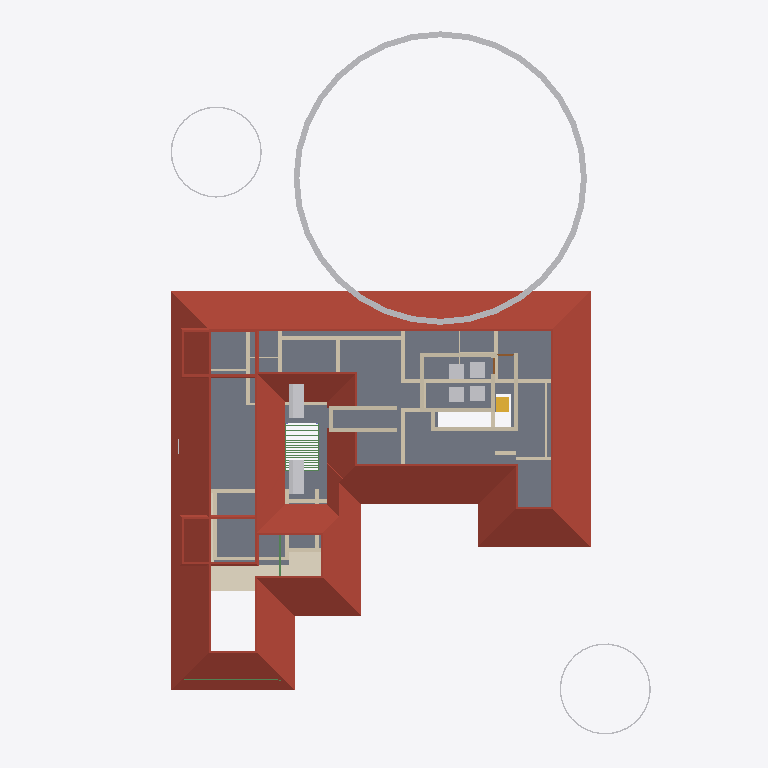
Plan cut of the same IFC building model at storey 'FF' (level 3.45 m, cut at 4.85 m), seen from above with north up, elements coloured by IFC class: 36 walls (beige), 15 beams (green), 9 other elements (light grey), 3 roofs (red-brown), 2 doors (brown), 1 slab (grey), 1 covering (cream), 1 stair flight (yellow). Cut surfaces are drawn darker.
Extent 31.5 m × 42.0 m × 17.5 m (x, y, z). Storeys (5): 00 at 0.00 m; GF at 0.45 m; GF Lintel at 2.10 m; FF at 3.45 m; FFtop at 5.70 m. Elements (470): 115 IfcBeam, 76 IfcWall, 60 IfcColumn, 43 IfcGeographicElement, 39 IfcFurniture, 28 IfcWindow, 25 IfcDoor, 17 IfcFurnishingElement, 16 IfcSanitaryTerminal, 10 IfcSolarDevice, 9 IfcSlab, 7 IfcUnitaryEquipment.

HEADER;
FILE_DESCRIPTION(('ViewDefinition[DesignTransferView]'),'2;1');
FILE_NAME('Sreekesh.ifc','2025-01-05T15:48:49+05:30',(),(),'IfcOpenShell 0.8.0','Bonsai 0.8.0','Nobody');
FILE_SCHEMA(('IFC4X3'));
ENDSEC;
DATA;
#1=IFCPROJECT('0aPvmvJuf5owphcfiKWAsN',$,'My Project',$,$,$,$,(#14,#26),#9);
#30=IFCSITE('3jTVXq97zE2OZTfzZH9iYT',$,'My Site',$,$,#53,$,$,$,$,$,$,$,$);
#65094=IFCSITE('2fYgYmrKX9qBU4UTrnxcjg',$,'Site',$,$,#83311,#65100,$,$,$,$,$,$,$);
#36=IFCBUILDING('3Bt1MypEf4fuqFfshm9kTs',$,'My Building',$,$,#59,$,$,$,$,$,$);
#42=IFCBUILDINGSTOREY('3Yt8GBe1vE1Byt_$JKaQnQ',$,'GF',$,$,#7313,$,$,$,$);
#8023=IFCBUILDINGSTOREY('3LNq90aff4Xhn4xfthWyFx',$,'00',$,$,#8039,$,$,$,$);
#71986=IFCBUILDINGSTOREY('1ZF$IMkzjA5efl8XVVA8ry',$,'FFtop',$,$,#72046,$,$,$,$);
#72129=IFCBUILDINGSTOREY('1Nt2vvvNTB5u0X$NIke4ti',$,'GF Lintel',$,$,#72420,$,$,$,$);
#83382=IFCBUILDINGSTOREY('2do7yjy$r1eOSN7_GxsK9f',$,'FF',$,$,#83409,$,$,$,$);
#7282=IFCROOF('1xR$Iy8cz6PBZpMjmzsIta',$,'Roof',$,$,#119600,#7300,$,.HIP_ROOF.);
#5763=IFCSLAB('2k1_QIQ_vEheGYBKPFgtqG',$,'Slab',$,$,#82811,#5774,$,$);
#112248=IFCGEOGRAPHICELEMENT('0WfrdrVAvDIB5ugs5LGxDb',$,'GeographicElement',$,$,#119595,#112280,$,$);
#113700=IFCCOVERING('1iRj5Up0bFkfFW5uB4CB9k',$,'Covering',$,$,#119590,#113714,$,$);
#106355=IFCROOF('1x5BLUnZDBI8SQ2SI7CwMk',$,'Roof',$,$,#106383,#106371,$,.HIP_ROOF.);
#106274=IFCROOF('366qlUB3DEJAjl8Pu_K9qr',$,'Roof',$,$,#106322,#106306,$,.HIP_ROOF.);
#106895=IFCSOLARDEVICE('3hGn0pNNz3NwRu5qnQ1KkQ',$,'SolarDevice',$,$,#120349,#106912,$,$);
#106913=IFCSOLARDEVICE('3N6FBuwFX6eRZQfWUTehiA',$,'SolarDevice',$,$,#120354,#106930,$,$);
#18348=IFCWALL('1c7n2BYDr8yh53xvaRXxqS',$,'Wall',$,$,#19372,#18359,$,$);
#18525=IFCWALL('2nl9frQ2v9fwHEG6jroVG1',$,'Wall',$,$,#65610,#18536,$,$);
#113501=IFCGEOGRAPHICELEMENT('2MHJs7jCrFk9kCcfK60oLy',$,'GeographicElement',$,$,#113732,#113514,$,$);
#112288=IFCGEOGRAPHICELEMENT('2nW5qC4qfBtPjiCGgPpY4M',$,'GeographicElement',$,$,#117613,#116318,$,$);
#70587=IFCWALL('2XDbrjG5j5PvXvf_KucmLv',$,'Wall',$,$,#83326,#70598,$,$);
#57184=IFCWALL('0c73UdQCTAPRd9XQFZ89AW',$,'Wall',$,$,#83351,#57195,$,$);
#57109=IFCWALL('1ETxKrb4TF896AFEpR9_yj',$,'Wall',$,$,#83336,#57120,$,$);
#102201=IFCWALL('1d8KAB1ef84Bs8SUdT2bKV',$,'Wall',$,$,#102323,#102212,$,$);
#102232=IFCWALL('3BbLnMq0r7ivvaULYjF4Vv',$,'Wall',$,$,#102305,#102243,$,$);
#57084=IFCWALL('0u2i_ZSPv3RPRlNYm3NV1G',$,'Wall',$,$,#83321,#57090,$,$);
#2959=IFCWALL('3OEI3BHmD4XPtrMwXvI884',$,'Wall',$,$,#22909,#2970,$,$);
#4072=IFCWALL('0Y3rN168r7Jxb0OqetfU7X',$,'Wall',$,$,#69296,#4083,$,$);
#120178=IFCFURNITURE('3B72thXyv9O9ulb3GsUrVj',$,'Furniture',$,$,#120294,#120191,$,$);
#83410=IFCFURNITURE('0T5vwAhWTCDPBh2zImAynU',$,'Furniture',$,$,#120177,#83442,$,$);
#83455=IFCFURNITURE('1mlyFenrv09BWq3My2l6Hk',$,'Furniture',$,$,#120203,#83468,$,$);
#120204=IFCFURNITURE('2iHjZ0p959Fu5tuupImsd5',$,'Furniture',$,$,#120299,#120217,$,$);
#57305=IFCWALL('0Z0bd3Oh11nhq2BD9eKr3z',$,'Wall',$,$,#83316,#57316,$,$);
#18672=IFCWALL('0s5YaOi8jF58ocUKtzFB68',$,'Wall',$,$,#28064,#18683,$,$);
#18194=IFCWALL('1AbV9w0nLBfPekv$ii5eki',$,'Wall',$,$,#28370,#18205,$,$);
#4130=IFCWALL('1AvIXg7ED1P9NhJbZDV_E1',$,'Wall',$,$,#69324,#4141,$,$);
#45624=IFCSTAIRFLIGHT('0kXRKmQxrChvM7pa6VirAk',$,'StairFlight',$,$,#74715,#45656,$,$,$,$,$,$);
#4009=IFCWALL('2lHSG51rHEfeNsY_Rnf304',$,'Wall',$,$,#66732,#4020,$,$);
#18042=IFCWALL('3bhXUDB39FaPZW_NASdZlT',$,'Wall',$,$,#18329,#18053,$,$);
#18588=IFCWALL('0dH3P3qYrCC8jvNsEw9m9T',$,'Wall',$,$,#35030,#18599,$,$);
#79541=IFCWALL('1mS3qqScf5JOBa3mEtEZMB',$,'Wall',$,$,#83346,#79552,$,$);
#16824=IFCWALL('22rcD3X5r7MgpdxSZ8ZAiA',$,'Wall',$,$,#16885,#16835,$,$);
#23875=IFCWALL('0DClOP6mT1CvFzGeMn9ZJc',$,'Wall',$,$,#46962,#23886,$,$);
#4193=IFCWALL('1S26G2gIX1gA7ikyBlvCVo',$,'Wall',$,$,#69277,#4204,$,$);
#24001=IFCWALL('3hphgpD2b28xqT53FPskSj',$,'Wall',$,$,#46914,#24012,$,$);
#4251=IFCWALL('0Bt3ZVIAf4Xxxu9dLd3uEo',$,'Wall',$,$,#27744,#4262,$,$);
#18431=IFCWALL('0_Fa$t1jbFZejYJKQtXQPU',$,'Wall',$,$,#18511,#18442,$,$);
#23938=IFCWALL('0ZZEq2syzEPfO9qD2AQWDv',$,'Wall',$,$,#24127,#23949,$,$);
#113659=IFCBEAM('02KTIoayP60RFt32w1Om3r',$,'Beam',$,$,#119304,#113670,$,$);
#24146=IFCWALL('1IqnFxFrT6ouqKqDq21plZ',$,'Wall',$,$,#46678,#24157,$,$);
#113610=IFCBEAM('06gTYx0uX4LRt6exJFxrU9',$,'Beam',$,$,#119575,#113621,$,$);
#18392=IFCWALL('2Hkjxieqv1Fue5ySQ6NeWL',$,'Wall',$,$,#18393,#18403,$,$);
#18646=IFCWALL('20GHUXbGDFDBHE5XphavUy',$,'Wall',$,$,#93006,#18657,$,$);
#106931=IFCWALL('3FavAtlwfE4e0lW5aUJqLs',$,'Wall',$,$,#107010,#106942,$,$);
#4589=IFCWALL('3bxDDefdT5ye1dowu7JjI8',$,'Wall',$,$,#63723,#4600,$,$);
#70530=IFCWALL('0VbuqKVar6WPg4OKD3v6G1',$,'Wall',$,$,#83331,#70541,$,$);
#3520=IFCWALL('1kfIyPN_b4JPSDED46DDvv',$,'Wall',$,$,#67320,#3526,$,$);
#16913=IFCWALL('3FSYpd1tn9SgCqZ8sPMfkT',$,'Wall',$,$,#27910,#16924,$,$);
#76566=IFCWALL('3XvdzCOq1DRgoCqJHOiUDH',$,'Wall',$,$,#76747,#76577,$,$);
#62691=IFCBEAM('2HYqb8m_D6hOo_AqtMucHB',$,'Beam',$,$,#83201,#62702,$,$);
#62774=IFCBEAM('0nfKw8hKXB98TwHocEEooZ',$,'Beam',$,$,#83211,#62785,$,$);
#16773=IFCWALL('0vAvAPPZn94g1F0qqRTqPu',$,'Wall',$,$,#27928,#16784,$,$);
#24729=IFCWALL('15QyFwFBn9rgpI0zLt9Ihd',$,'Wall',$,$,#24772,#24740,$,$);
#63007=IFCBEAM('04pINpR4HE6v99XdDhqTjT',$,'Beam',$,$,#83236,#63022,$,$);
#63034=IFCBEAM('3sr0oXzCX5w9lbpIxP_YpO',$,'Beam',$,$,#83241,#63049,$,$);
#63061=IFCBEAM('0xRhGg2Jf77x1BXvoe1Hei',$,'Beam',$,$,#83246,#63076,$,$);
#63088=IFCBEAM('3S83oKq3jBPPbdYTdcKMS_',$,'Beam',$,$,#83251,#63103,$,$);
#63115=IFCBEAM('0s2d5C$$bBoeKK89p6Bh8Y',$,'Beam',$,$,#83256,#63130,$,$);
#63142=IFCBEAM('1xs3mrz_b1RBCRFifwu3ab',$,'Beam',$,$,#83261,#63157,$,$);
#63169=IFCBEAM('3LzobLpYj6cAF6SJgBHhPa',$,'Beam',$,$,#83266,#63184,$,$);
#63196=IFCBEAM('1l6_zupGbCKgvq3LPlvXWU',$,'Beam',$,$,#83271,#63211,$,$);
#63250=IFCBEAM('2Hws$3oUvEZPinxUIfqqI_',$,'Beam',$,$,#83281,#63265,$,$);
#63304=IFCBEAM('3X3_lA3G97rQzPt3zjfsIb',$,'Beam',$,$,#83291,#63319,$,$);
#63358=IFCBEAM('3$F$W5IzH0kfNaliJbMRkq',$,'Beam',$,$,#83301,#63373,$,$);
#79572=IFCDOOR('3j4k4vrXv3Xe1L7FELfWN8',$,'Door',$,$,#79780,#79717,$,2.09999990463257,1.0,$,$,$);
#79861=IFCDOOR('0LCRMQrK192wZGwZSS$clQ',$,'Door',$,$,#82644,#79892,$,2.09999990463257,1.0,$,$,$);
ENDSEC;
